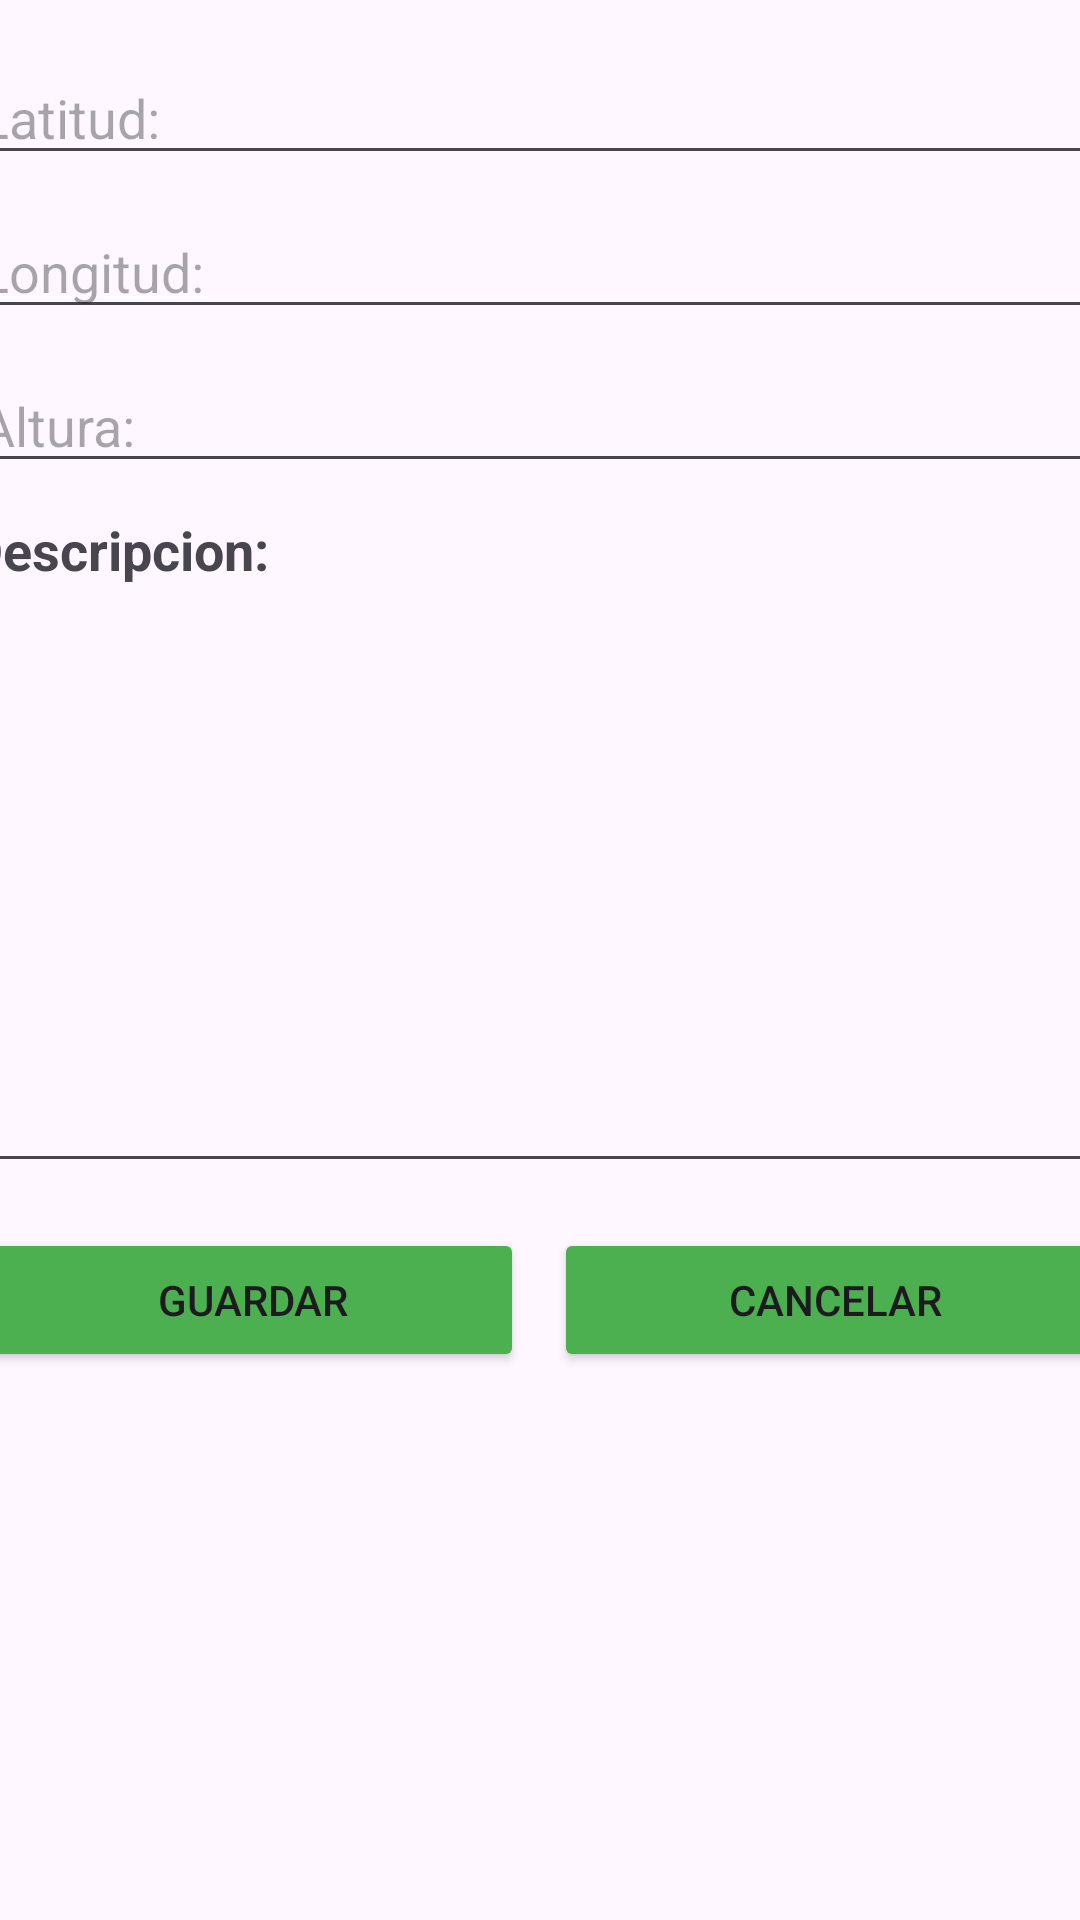

Produce the Android XML layout that renders to this screen, including the resource entries it uses.
<!-- AndroidManifest.xml: application theme Theme.PracROOM_Rutas_MB -->
<!-- res/layout/fragment_detail_coordenada.xml -->
<?xml version="1.0" encoding="utf-8"?>
<FrameLayout xmlns:android="http://schemas.android.com/apk/res/android"
    xmlns:app="http://schemas.android.com/apk/res-auto"
    xmlns:tools="http://schemas.android.com/tools"
    android:layout_width="match_parent"
    android:layout_height="match_parent"
    tools:context=".Coordenada.DetailFragmentCoordenada">

    <androidx.constraintlayout.widget.ConstraintLayout
        android:layout_width="match_parent"
        android:layout_height="match_parent">

        <LinearLayout
            android:layout_width="398dp"
            android:layout_height="464dp"
            android:orientation="vertical"
            app:layout_constraintBottom_toBottomOf="parent"
            app:layout_constraintEnd_toEndOf="parent"
            app:layout_constraintHorizontal_bias="0.428"
            app:layout_constraintStart_toStartOf="parent"
            app:layout_constraintTop_toTopOf="parent"
            app:layout_constraintVertical_bias="0.068">

            <EditText
                android:id="@+id/campo_latitud_coordenada"
                android:layout_width="match_parent"
                android:layout_height="wrap_content"
                android:layout_margin="5dp"
                android:ems="10"
                android:hint="Latitud:"
                android:inputType="text" />

            <EditText
                android:id="@+id/campo_longitud_coordenada"
                android:layout_width="match_parent"
                android:layout_height="wrap_content"
                android:layout_margin="5dp"
                android:ems="10"
                android:hint="Longitud:"
                android:inputType="text" />

            <EditText
                android:id="@+id/campo_altura_coordenada"
                android:layout_width="match_parent"
                android:layout_height="wrap_content"
                android:layout_margin="5dp"
                android:ems="10"
                android:hint="Altura:"
                android:inputType="text" />

            <TextView
                android:id="@+id/textView3"
                android:layout_width="match_parent"
                android:layout_height="wrap_content"
                android:layout_margin="5dp"
                android:text="Descripcion:"
                android:textSize="18sp"
                android:textStyle="bold" />

            <EditText
                android:id="@+id/campo_descripcion_coordenada"
                android:layout_width="match_parent"
                android:layout_height="189dp"
                android:layout_margin="5dp"
                android:ems="10"
                android:gravity="start|top"
                android:inputType="textMultiLine" />

            <LinearLayout
                android:layout_width="match_parent"
                android:layout_height="wrap_content"
                android:layout_margin="5dp"
                android:orientation="horizontal">

                <Button
                    android:id="@+id/button"
                    android:layout_width="wrap_content"
                    android:layout_height="wrap_content"
                    android:layout_margin="5dp"
                    android:layout_weight="1"
                    android:backgroundTint="#4CAF50"
                    android:text="Guardar" />

                <Button
                    android:id="@+id/button2"
                    android:layout_width="wrap_content"
                    android:layout_height="wrap_content"
                    android:layout_margin="5dp"
                    android:layout_weight="1"
                    android:backgroundTint="#4CAF50"
                    android:text="Cancelar" />
            </LinearLayout>

        </LinearLayout>
    </androidx.constraintlayout.widget.ConstraintLayout>
</FrameLayout>
<!-- resources referenced by this layout -->
<resources>
  <style name="Theme.PracROOM_Rutas_MB" parent="Base.Theme.PracROOM_Rutas_MB" />
  <style name="Base.Theme.PracROOM_Rutas_MB" parent="Theme.Material3.DayNight.NoActionBar">
          
          
      </style>
</resources>
